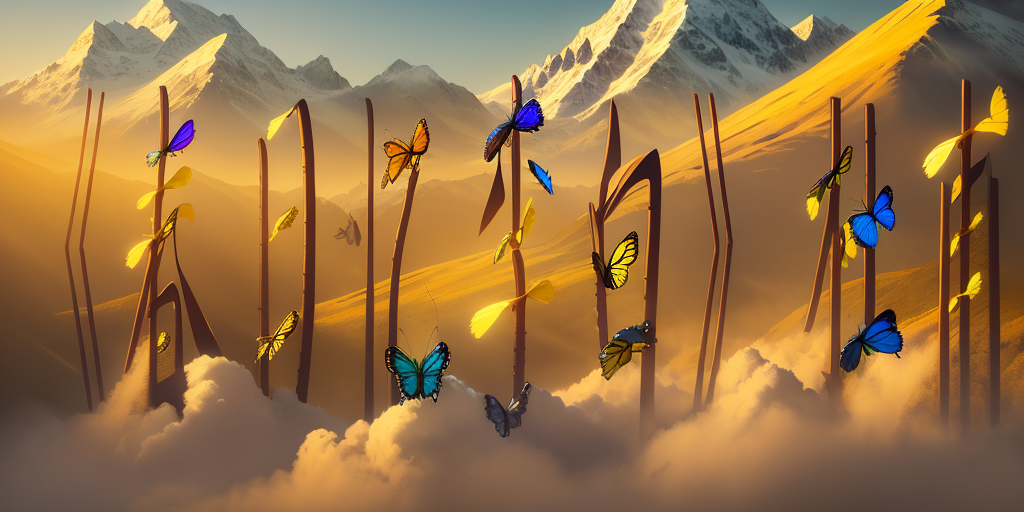
Generation parameters embedded in this image by AUTOMATIC1111 Stable Diffusion web UI or a fork of it (Forge, ...) (PNG 'parameters' text chunk):
masterpiece,best quality,beautiful lighting,mountain,butterflys,yellow,4k.
Negative prompt: NSFW,EasyNegative,worst quality,low quality,hand,people.
Steps: 20, Sampler: DPM++ 2M Karras, CFG scale: 7, Seed: 3167619631, Size: 1024x512, Model hash: 4199bcdd14, Model: revAnimated_v122, VAE hash: c6a580b13a, VAE: vae-ft-mse-840000-ema-pruned.ckpt, ControlNet 0: "Module: none, Model: control_sd15_depth [fef5e48e], Weight: 1, Resize Mode: Just Resize, Low Vram: False, Guidance Start: 0, Guidance End: 1, Pixel Perfect: True, Control Mode: Balanced, Save Detected Map: True", Version: v1.7.0